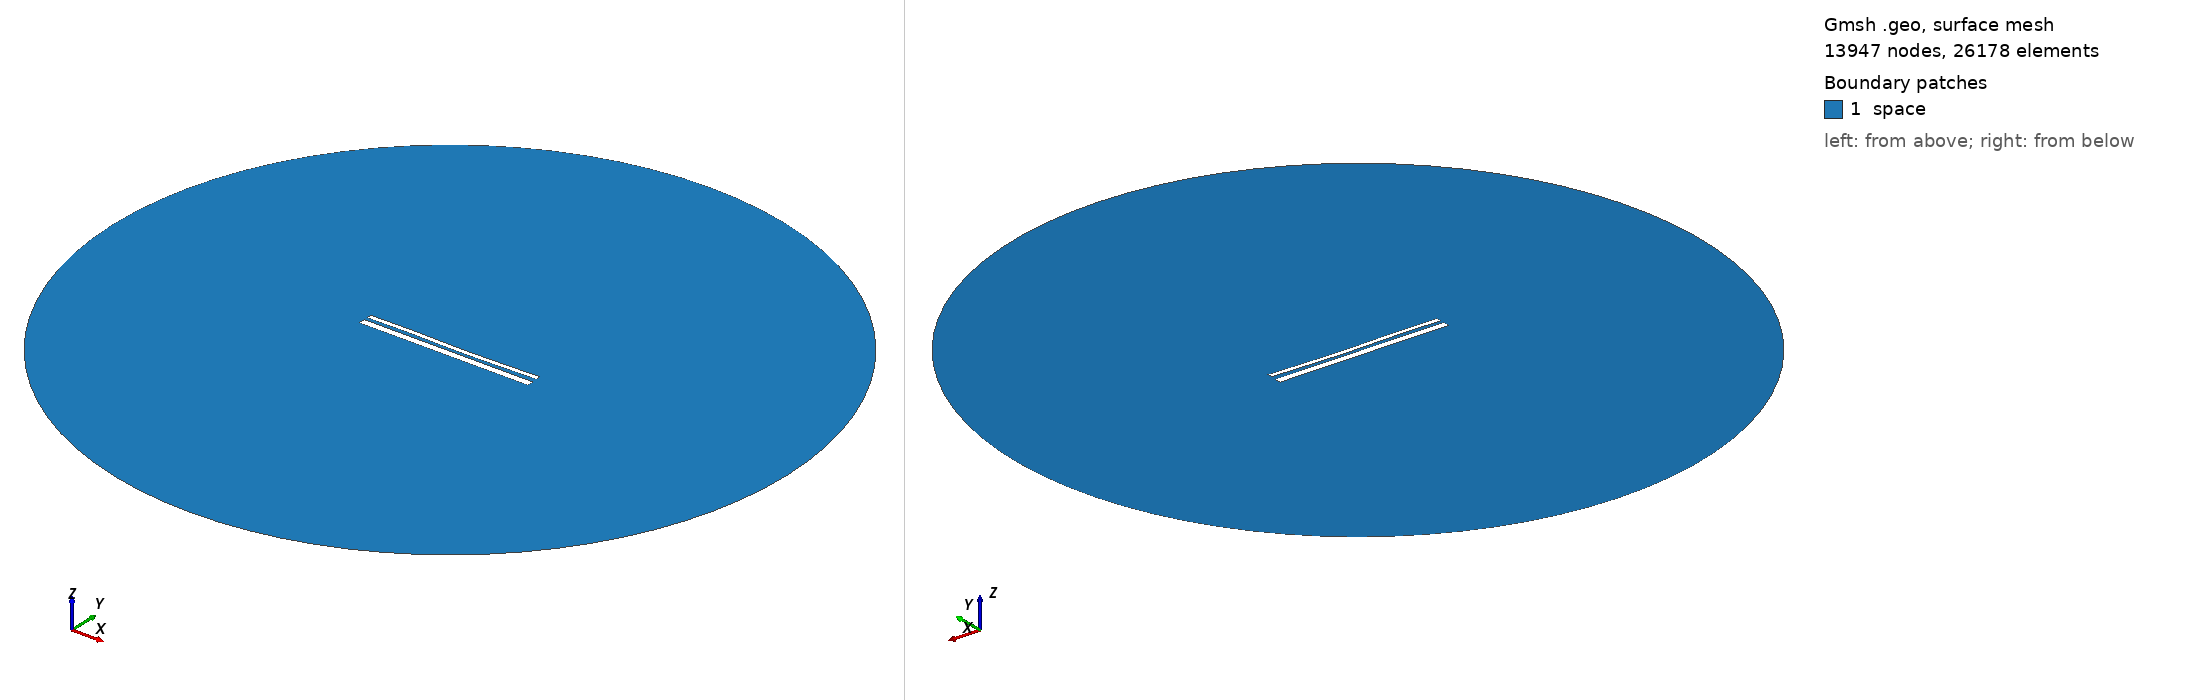

Gmsh geometry script, surface-meshed: 13947 nodes, 26178 surface elements. Boundary patches (legend numbers): 1 space. Left view from above one corner, right view from below the opposite corner. Legend entries are the model's physical surfaces. The drawing asked Gmsh for element sizes between 1% and 20% of the model's largest extent; the script's own settings can give other sizes.

=== 13024.geo (drawn) ===
//---------------------------------------
// Geometry kernel
//---------------------------------------

SetFactory("OpenCASCADE");



//---------------------------------------
// Parameters of the geometry
//---------------------------------------

// Overetch of the upper plate
overetch = 0.5;

// Distance between the plates
distance = 1.5;

// Discretization over the x axis (for the deformation)
nx = 50; 

// Length of the plate
L = 100 - overetch; 

// Number of modes
n = 4; 

// 1st mode coefficient
coeff(1) = 0.15;
beta(1) = 0.596864 * 3.1415926535 / L;

// 2nd mode coefficient
coeff(2) = -0.15;
beta(2) = 1.49418 * 3.1415926535 / L;

// 3rd mode coefficient
coeff(3) = 0.15;
beta(3) = 2.50025 * 3.1415926535 / L;

// 4th mode coefficient
coeff(4) = 0.07499999999999998;
beta(4) = 3.49999 * 3.1415926535 / L;



//---------------------------------------
// Upper plate (deformed rectangle)
//---------------------------------------

// Coordiantes of the upper plate
xmin = -50;
xmax = 50 - overetch;

// Height of the upper plate
yheight = 4 - 2 * overetch;

// Indexes of the points
UpperID[] = {};
LowerID[] = {};
LeftID[] = {};
RightID[] = {};

// Point index
p = 1;

// Horizontal edges
For i In {1:nx}
    x = xmin + (i-1)*(xmax - xmin)/(nx-1);

    y_bottom = distance / 2 + overetch;
    For j In {1:n}
        C = (Cosh(beta(j)*L) + Cos(beta(j)*L)) / (Sinh(beta(j)*L) + Sin(beta(j)*L));
        y_bottom  = y_bottom + coeff(j) * (Cosh(beta(j)*(x+50)) - Cos(beta(j)*(x+50)) - C * (Sinh(beta(j)*(x+50)) - Sin(beta(j)*(x+50))));
    EndFor

    y_top = y_bottom + yheight;

    Point(p) = {x, y_top, 0, 1.0};
    UpperID[i] = p;
    p = p + 1;

    Point(p) = {x, y_bottom, 0, 1.0};
    LowerID[i] = p;
    p = p + 1;
EndFor

// Create point lists
UpperPts[] = {}; LowerPts[] = {};
For i In {1:nx}
  UpperPts[] += {UpperID[i]};
  LowerPts[] += {LowerID[i]};
EndFor

// Build splines
Spline(1) = {UpperPts[]};
Spline(2) = {LowerPts[]};
Line(3) = {LowerPts[nx-1], UpperPts[nx-1]};
Line(4) = {LowerPts[0], UpperPts[0]};

// Build the plane surface
Curve Loop(1) = {2, 3, -1, -4};
Plane Surface(1) = {1};



//---------------------------------------
// Lower plate (rectangle)
//---------------------------------------

// Vertices
Point(1001) = {-50, -1, 0, 1.0};
Point(1002) = { 50, -1, 0, 1.0};
Point(1003) = { 50,  -5, 0, 1.0};
Point(1004) = {-50,  -5, 0, 1.0};

// Edges
Line(5) = {1001, 1002};
Line(6) = {1002, 1003};
Line(7) = {1003, 1004};
Line(8) = {1004, 1001};

// Plane surface
Line Loop(2) = {5, 6, 7, 8};
Plane Surface(2) = {2}; 



//---------------------------------------
// Outer (fictious) boundary
//---------------------------------------

// Points
Point(1005) = {0, 0, 0};       // Center
Point(1006) = {200, 0, 0};     // Start point
Point(1007) = {0, 200, 0};     // 90 degrees
Point(1008) = {-200, 0, 0};    // 180 degrees
Point(1009) = {0, -200, 0};    // 270 degrees

// Circle arcs (each needs start, center, end)
Circle(9) = {1006, 1005, 1007};
Circle(10) = {1007, 1005, 1008};
Circle(11) = {1008, 1005, 1009};
Circle(12) = {1009, 1005, 1006};

// Plane surface for the entire domain
Curve Loop(3) = {9, 10, 11, 12};
Surface(3) = {3};

// Subtract the plates from the whole domain to obtain the actual domain where we want to solve the equations
BooleanDifference{ Surface{3}; Delete; }{ Surface{1}; Surface{2}; Delete; }




//---------------------------------------
// Transfinite Lines/Curves
//---------------------------------------

// Set the number of points on the boundaries
r = 7;

// Plates
Transfinite Curve {1, 2} = 50*r Using Progression 1;
Transfinite Curve {3, 4} = 2*r Using Progression 1;
Transfinite Line {5, 7} = 50*r Using Progression 1;
Transfinite Line {6, 8} = 2*r Using Progression 1;

// Outer boundary
Transfinite Line {9, 10, 11, 12} = 20 Using Progression 1;



//---------------------------------------
// Physical groups
//---------------------------------------                

// Physical curves (boundaries)
Physical Line("force_segment", 10) = {2};
Physical Line("upper_plate", 11) = {1, 3, 4};
Physical Line("lower_plate", 12) = {5, 6, 7, 8};
Physical Line("boundary", 20) = {9, 10, 11, 12};

// Physical Surfaces
Physical Surface("space", 30) = {3};



//---------------------------------------
// 6. Generate the Mesh
//---------------------------------------

// 2D mesh generation
Mesh 2;
